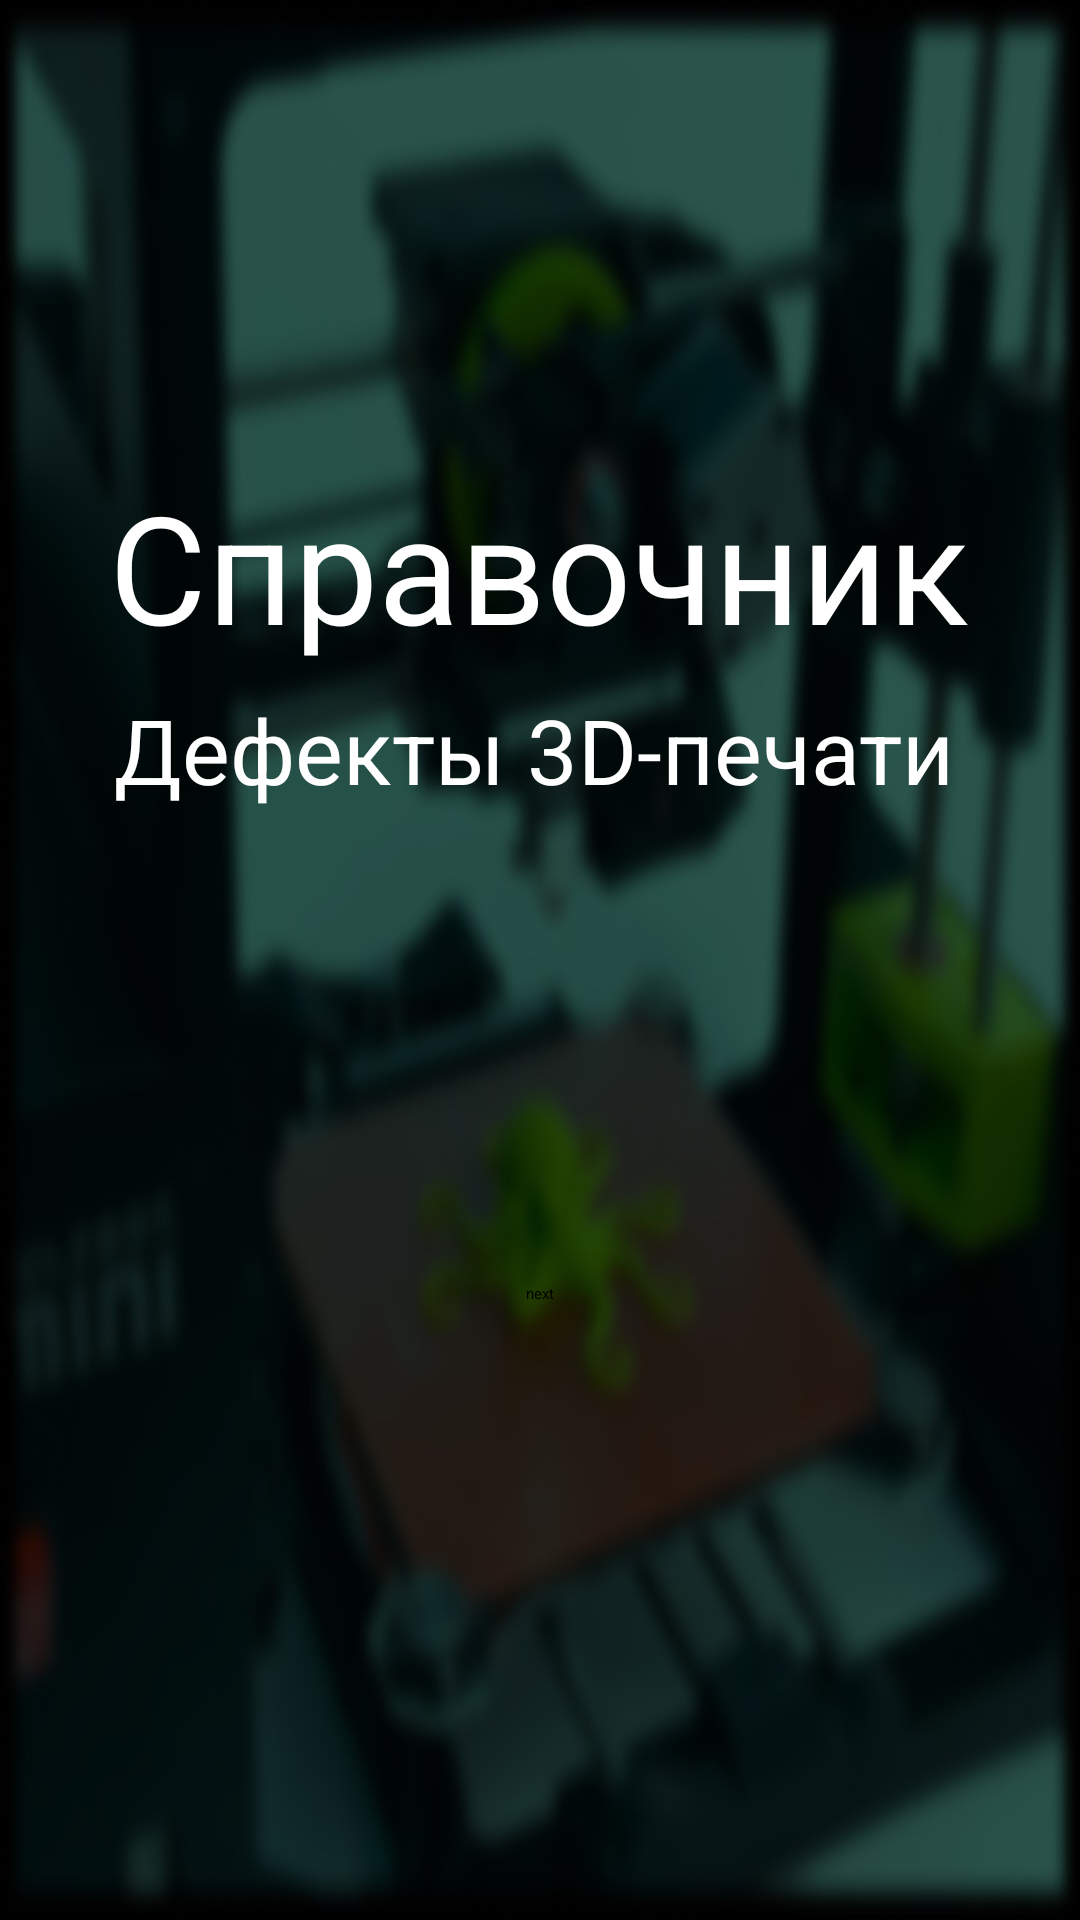

Reconstruct the res/layout file that produces this screen, plus the resources it refers to.
<!-- AndroidManifest.xml: application theme Theme.SacondStepToDie -->
<!-- res/layout/activity_main.xml -->
<?xml version="1.0" encoding="utf-8"?>
<androidx.constraintlayout.widget.ConstraintLayout xmlns:android="http://schemas.android.com/apk/res/android"
    xmlns:app="http://schemas.android.com/apk/res-auto"
    xmlns:tools="http://schemas.android.com/tools"
    android:layout_width="match_parent"
    android:layout_height="match_parent"
    android:background="@drawable/background"
    tools:context=".MainActivity">

    <com.google.android.material.appbar.AppBarLayout
        android:id="@+id/appBarLayout"
        android:layout_width="match_parent"
        android:layout_height="wrap_content"
        android:theme="@style/Theme.FirstStepToDie.AppBarOverlay"
        app:layout_constraintBottom_toTopOf="@+id/toolbar"
        app:layout_constraintEnd_toEndOf="parent"
        app:layout_constraintStart_toStartOf="parent">

    </com.google.android.material.appbar.AppBarLayout>
    <TextView
        android:id="@+id/textview_first"
        android:layout_width="wrap_content"
        android:layout_height="wrap_content"
        android:text="@string/name"
        android:textSize="50sp"
        android:textColor="@color/white"
        app:layout_constraintBottom_toTopOf="@id/textview_sir"
        app:layout_constraintEnd_toEndOf="parent"
        app:layout_constraintHorizontal_bias="0.496"
        app:layout_constraintStart_toStartOf="parent"
        app:layout_constraintTop_toTopOf="parent"
        app:layout_constraintVertical_bias="0.954" />

    <TextView
        android:id="@+id/textview_sir"
        android:layout_width="wrap_content"
        android:layout_height="wrap_content"
        android:text="@string/_3d"
        android:textSize="30sp"
        android:textColor="@color/white"
        app:layout_constraintBottom_toTopOf="@id/button_first"
        app:layout_constraintEnd_toEndOf="parent"
        app:layout_constraintHorizontal_bias="0.476"
        app:layout_constraintStart_toStartOf="parent"
        app:layout_constraintTop_toTopOf="parent"
        app:layout_constraintVertical_bias="0.593" />

    <Button
        android:id="@+id/button_first"
        android:layout_width="wrap_content"
        android:layout_height="wrap_content"
        android:onClick="next"
        android:text="@string/next"
        app:layout_constraintBottom_toBottomOf="parent"
        app:layout_constraintEnd_toEndOf="parent"
        app:layout_constraintStart_toStartOf="parent"
        app:layout_constraintTop_toBottomOf="@id/textview_first" />

    <androidx.appcompat.widget.Toolbar
        android:id="@+id/toolbar"
        android:layout_width="match_parent"
        android:layout_height="?attr/actionBarSize"
        android:background="#93AE8F"
        app:layout_constraintEnd_toEndOf="parent"
        app:layout_constraintStart_toStartOf="parent"
        app:layout_constraintTop_toTopOf="parent"
        app:popupTheme="@style/Theme.FirstStepToDie.PopupOverlay" />

</androidx.constraintlayout.widget.ConstraintLayout>
<!-- resources referenced by this layout -->
<resources>
  <color name="white">#FFFFFFFF</color>
  <!-- drawable background: jpg bitmap (drawable, 108738 bytes) -->
  <string name="_3d">Дефекты 3D-печати</string>
  <string name="name">Справочник</string>
  <string name="next">next</string>
  <style name="Theme.FirstStepToDie.AppBarOverlay" parent="ThemeOverlay.AppCompat.Dark.ActionBar" />
  <style name="Theme.FirstStepToDie.PopupOverlay" parent="ThemeOverlay.AppCompat.Light" />
</resources>
